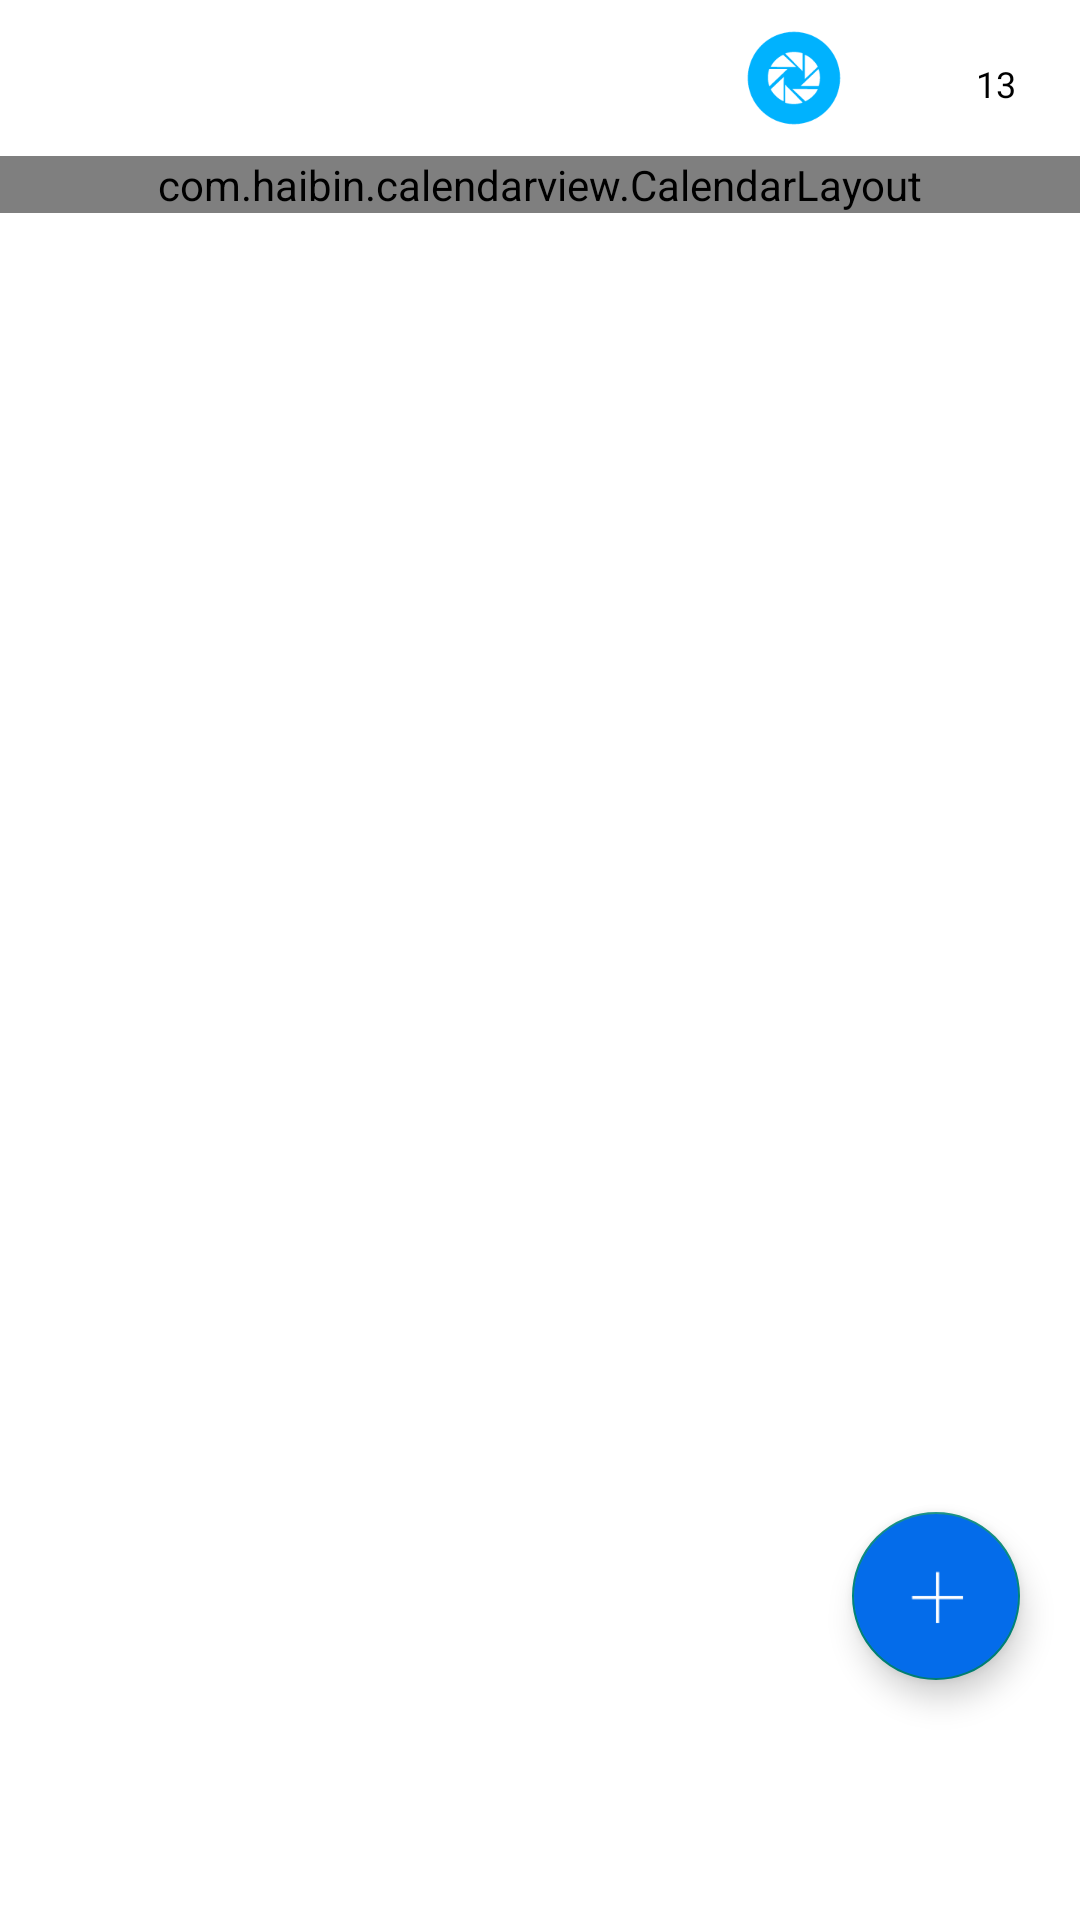

Here is an Android app screen rendered from its layout file. Give the layout XML and the strings, colors and styles it references.
<!-- AndroidManifest.xml: application theme Theme.Androidcalendarnote -->
<!-- res/layout/fragment_home.xml -->
<?xml version="1.0" encoding="utf-8"?>
<RelativeLayout xmlns:android="http://schemas.android.com/apk/res/android"
    xmlns:app="http://schemas.android.com/apk/res-auto"
    xmlns:tools="http://schemas.android.com/tools"
    android:layout_width="match_parent"
    android:layout_height="match_parent"
    android:background="#ffffff"
    android:fitsSystemWindows="true"
    android:orientation="vertical"
    tools:ignore="RtlHardcoded,HardcodedText,RtlSymmetry,SmallSp">


    <androidx.appcompat.widget.LinearLayoutCompat
        android:layout_width="match_parent"
        android:layout_height="wrap_content"
        android:orientation="vertical">

        <RelativeLayout
            android:id="@+id/rl_tool"
            android:layout_width="match_parent"
            android:layout_height="52dp"
            android:background="@color/white">

            <TextView
                android:id="@+id/tv_month_day"
                android:layout_width="wrap_content"
                android:layout_height="match_parent"
                android:gravity="center_vertical"
                android:paddingLeft="16dp"
                android:textColor="#000000"
                android:textSize="26sp"
                android:textStyle="bold"
                tools:ignore="RtlSymmetry" />

            <LinearLayout
                android:layout_width="wrap_content"
                android:layout_height="match_parent"
                android:layout_toRightOf="@+id/tv_month_day"
                android:orientation="vertical"
                android:paddingLeft="6dp"
                android:paddingTop="12dp"
                android:paddingRight="6dp"
                android:paddingBottom="12dp"
                tools:ignore="RelativeOverlap">

                <TextView
                    android:id="@+id/tv_year"
                    android:layout_width="wrap_content"
                    android:layout_height="0dp"
                    android:layout_weight="1"
                    android:gravity="center"
                    android:textColor="#000000"
                    android:textSize="10sp" />

                <TextView
                    android:id="@+id/tv_lunar"
                    android:layout_width="wrap_content"
                    android:layout_height="0dp"
                    android:layout_weight="1"
                    android:gravity="center"
                    android:textColor="#000000"
                    android:textSize="10sp"
                    tools:ignore="SmallSp" />
            </LinearLayout>


            <ImageView
                android:id="@+id/mood"
                android:layout_width="wrap_content"
                android:layout_height="wrap_content"
                android:layout_centerVertical="true"
                android:layout_marginRight="20dp"
                android:layout_toLeftOf="@id/fl_current"
                android:padding="10dp"
                android:src="@mipmap/img_12" />

            <FrameLayout
                android:id="@+id/fl_current"
                android:layout_width="32dp"
                android:layout_height="32dp"
                android:layout_alignParentRight="true"
                android:layout_centerVertical="true"
                android:layout_marginRight="12dp"
                android:background="@drawable/bg_ripple">

                <ImageView
                    android:id="@+id/ib_calendar"
                    android:layout_width="match_parent"
                    android:layout_height="match_parent"
                    android:contentDescription="@string/app_name"
                    android:scaleType="centerInside"
                    android:src="@mipmap/ic_calendar"
                    android:tint="#000000"
                    tools:ignore="UseAppTint" />

                <TextView
                    android:id="@+id/tv_current_day"
                    android:layout_width="wrap_content"
                    android:layout_height="wrap_content"
                    android:layout_gravity="center"
                    android:layout_marginTop="2dp"
                    android:gravity="center"
                    android:text="13"
                    android:textColor="#000000"
                    android:textSize="12sp" />
            </FrameLayout>
        </RelativeLayout>

        <com.haibin.calendarview.CalendarLayout
            android:id="@+id/calendarLayout"
            android:layout_width="match_parent"
            android:layout_height="match_parent"
            android:background="#fff"
            android:orientation="vertical"
            app:calendar_content_view_id="@+id/recyclerView">

            <com.haibin.calendarview.CalendarView
                android:id="@+id/calendarView"
                android:layout_width="match_parent"
                android:layout_height="wrap_content"
                android:background="#fff"
                app:calendar_padding="10dp"
                app:current_month_lunar_text_color="#CFCFCF"
                app:current_month_text_color="#333333"
                app:max_year="2020"
                app:min_year="2004"
                app:month_view="com.app.note.view.CustomMonthView"
                app:month_view_show_mode="mode_fix"
                app:other_month_lunar_text_color="#e1e1e1"
                app:other_month_text_color="#e1e1e1"
                app:scheme_text="111"
                app:scheme_text_color="#333"
                app:scheme_theme_color="#128c4b"
                app:selected_lunar_text_color="#fff"
                app:selected_text_color="#fff"
                app:selected_theme_color="#046cea"
                app:week_background="#fff"
                app:week_start_with="sun"
                app:week_text_color="#e1e1e1"
                app:week_view="com.app.note.view.CustomWeekView"
                app:year_view="com.app.note.view.CustomYearView"
                app:year_view_day_text_color="#333333"
                app:year_view_day_text_size="7sp"
                app:year_view_month_text_color="#ff0000"
                app:year_view_month_text_size="20sp"
                app:year_view_scheme_color="#f17706"
                app:year_view_select_text_color="#fff"
                app:year_view_week_height="12dp"
                app:year_view_week_text_color="#e1e1e1"
                app:year_view_week_text_size="6sp" />

            <com.app.note.view.GroupRecyclerView
                android:id="@+id/recyclerView"
                android:layout_width="match_parent"
                android:layout_height="match_parent"
                android:background="@color/white"
                app:group_background="#eee"
                app:group_center="false"
                app:group_has_header="false"
                app:group_height="42dp"
                app:group_padding_left="16dp"
                app:group_padding_right="16dp"
                app:group_text_color="#046cea"
                app:group_text_size="14sp" />

        </com.haibin.calendarview.CalendarLayout>


    </androidx.appcompat.widget.LinearLayoutCompat>


    <com.google.android.material.floatingactionbutton.FloatingActionButton
        android:id="@+id/add"
        android:layout_width="wrap_content"
        android:layout_height="wrap_content"
        android:layout_alignParentRight="true"
        android:layout_alignParentBottom="true"
        android:layout_marginRight="20dp"
        android:layout_marginBottom="80dp"
        android:backgroundTint="#046cea"
        android:src="@mipmap/img_add" />


</RelativeLayout>
<!-- resources referenced by this layout -->
<resources>
  <color name="white">#FFFFFFFF</color>
  <!-- mipmap img_12: png bitmap (mipmap-xxhdpi, 3384 bytes) -->
  <!-- mipmap img_add: png bitmap (mipmap-xxhdpi, 344 bytes) -->
  <string name="app_name">日历记事本</string>
  <style name="Theme.Androidcalendarnote" parent="Theme.Design.Light.NoActionBar">
          
          <item name="colorPrimary">@color/white</item>
          <item name="colorPrimaryVariant">@color/white</item>
          <item name="colorOnPrimary">@color/white</item>
          
          <item name="colorSecondary">@color/white</item>
          <item name="colorSecondaryVariant">@color/white</item>
          <item name="colorOnSecondary">@color/black</item>
  
          
          <item name="android:statusBarColor" tools:targetApi="l">?attr/colorPrimaryVariant</item>
          
      </style>
  <color name="black">#FF000000</color>
</resources>
